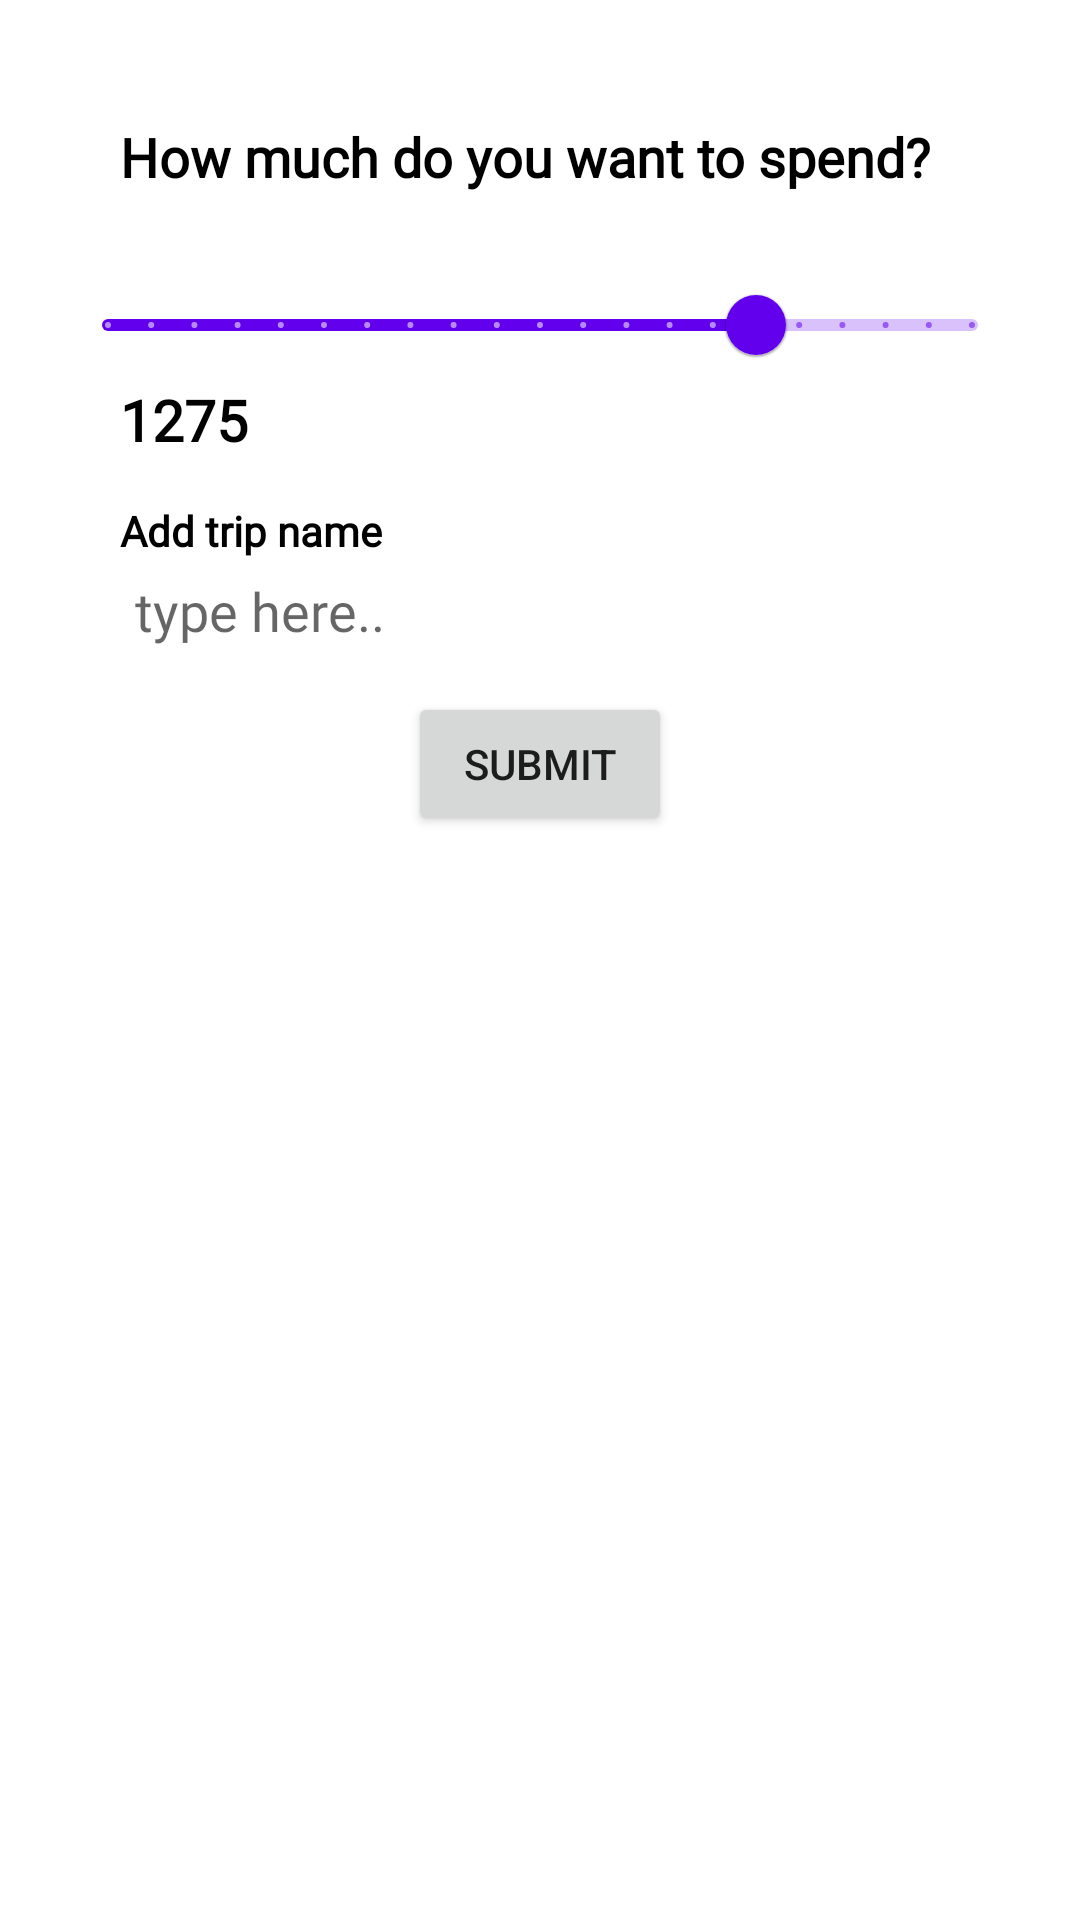

This screen was rendered from an Android layout file. Write that file and the resources it references.
<!-- AndroidManifest.xml: application theme Theme.PocketSaving -->
<!-- res/layout/fragment_group_divide.xml -->
<?xml version="1.0" encoding="utf-8"?>
<layout xmlns:android="http://schemas.android.com/apk/res/android"
    xmlns:tools="http://schemas.android.com/tools"
    xmlns:app="http://schemas.android.com/apk/res-auto">

    <data>

    </data>

    <FrameLayout
        android:layout_width="match_parent"
        android:layout_height="match_parent"
        tools:context=".ui.GroupDivideFragment">
            <androidx.constraintlayout.widget.ConstraintLayout
                android:layout_width="match_parent"
                android:layout_height="match_parent">


                <TextView
                    android:layout_width="wrap_content"
                    android:layout_height="wrap_content"
                    android:text="How much do you want to spend?"
                    android:textStyle="bold"
                    android:textSize="18sp"
                    android:fontFamily="@font/poppins_bold"
                    android:textColor="@color/black"
                    android:id="@+id/howmuchtxt"
                    app:layout_constraintTop_toTopOf="parent"
                    app:layout_constraintLeft_toLeftOf="parent"
                    android:layout_margin="40dp"
                    />
                <com.google.android.material.slider.Slider
                    android:id="@+id/slider"
                    android:layout_width="match_parent"
                    android:layout_height="wrap_content"
                    android:contentDescription="Attendance Criteria"
                    android:value="75"
                    android:layout_margin="20dp"
                    android:valueFrom="0"
                    android:valueTo="100"
                    android:stepSize="5"
                    app:layout_constraintTop_toBottomOf="@+id/howmuchtxt"
                    app:layout_constraintLeft_toLeftOf="parent"
                    />
                <ImageView
                    android:layout_width="20dp"
                    android:layout_height="15dp"
                    app:layout_constraintTop_toBottomOf="@+id/slider"
                    app:layout_constraintLeft_toLeftOf="@+id/slider"
                    android:src="@drawable/indian_rupee"
                    android:id="@+id/rr"
                    />
                <TextView
                    android:layout_width="wrap_content"
                    android:layout_height="wrap_content"
                    android:text="1275"
                    android:textColor="@color/black"
                    android:textSize="19sp"
                    android:textStyle="bold"
                    android:id="@+id/gd_amount"
                    android:fontFamily="@font/poppins_bold"
                    app:layout_constraintTop_toTopOf="@+id/rr"
                    app:layout_constraintBottom_toBottomOf="@+id/rr"
                    app:layout_constraintLeft_toRightOf="@+id/rr"
                    />

                <TextView
                    android:layout_width="wrap_content"
                    android:layout_height="wrap_content"
                    android:text="Add trip name"
                    android:textStyle="bold"
                    android:textColor="@color/black"
                    android:fontFamily="@font/poppins_bold"
                    app:layout_constraintTop_toBottomOf="@+id/rr"
                    app:layout_constraintLeft_toLeftOf="@+id/rr"
                    android:layout_margin="20dp"
                    android:id="@+id/addtrip"
                    />
                <EditText
                    android:fontFamily="@font/poppins_bold"
                    android:layout_width="wrap_content"
                    android:layout_height="wrap_content"
                    android:id="@+id/gd_total_amount_spend"
                    android:background="@color/white"
                    android:padding="5dp"
                    app:layout_constraintTop_toBottomOf="@+id/addtrip"
                    app:layout_constraintLeft_toLeftOf="@+id/addtrip"
                    android:inputType="text"
                    android:hint="type here.. "
                    />
                <Button
                    android:layout_width="wrap_content"
                    android:layout_height="wrap_content"
                    app:layout_constraintTop_toBottomOf="@+id/gd_total_amount_spend"
                    android:text="submit"
                    app:layout_constraintLeft_toLeftOf="parent"
                    app:layout_constraintRight_toRightOf="parent"
                    android:layout_margin="10dp"
                    android:id="@+id/submit"
                    />

            </androidx.constraintlayout.widget.ConstraintLayout>
    </FrameLayout>
</layout>
<!-- resources referenced by this layout -->
<resources>
  <color name="black">#FF000000</color>
  <color name="white">#FFFFFFFF</color>
  <style name="Theme.PocketSaving" parent="Theme.MaterialComponents.Light.DarkActionBar">
          
          <item name="colorPrimary">@color/purple_500</item>
          <item name="colorPrimaryVariant">@color/purple_700</item>
          <item name="colorOnPrimary">@color/white</item>
          
          <item name="colorSecondary">@color/teal_200</item>
          <item name="colorSecondaryVariant">@color/teal_700</item>
          <item name="colorOnSecondary">@color/black</item>
          
          <item name="android:statusBarColor" tools:targetApi="l">?attr/colorPrimaryVariant</item>
          
      </style>
  <color name="purple_500">#FF6200EE</color>
  <color name="purple_700">#FF3700B3</color>
  <color name="teal_200">#FF03DAC5</color>
  <color name="teal_700">#FF018786</color>
</resources>
